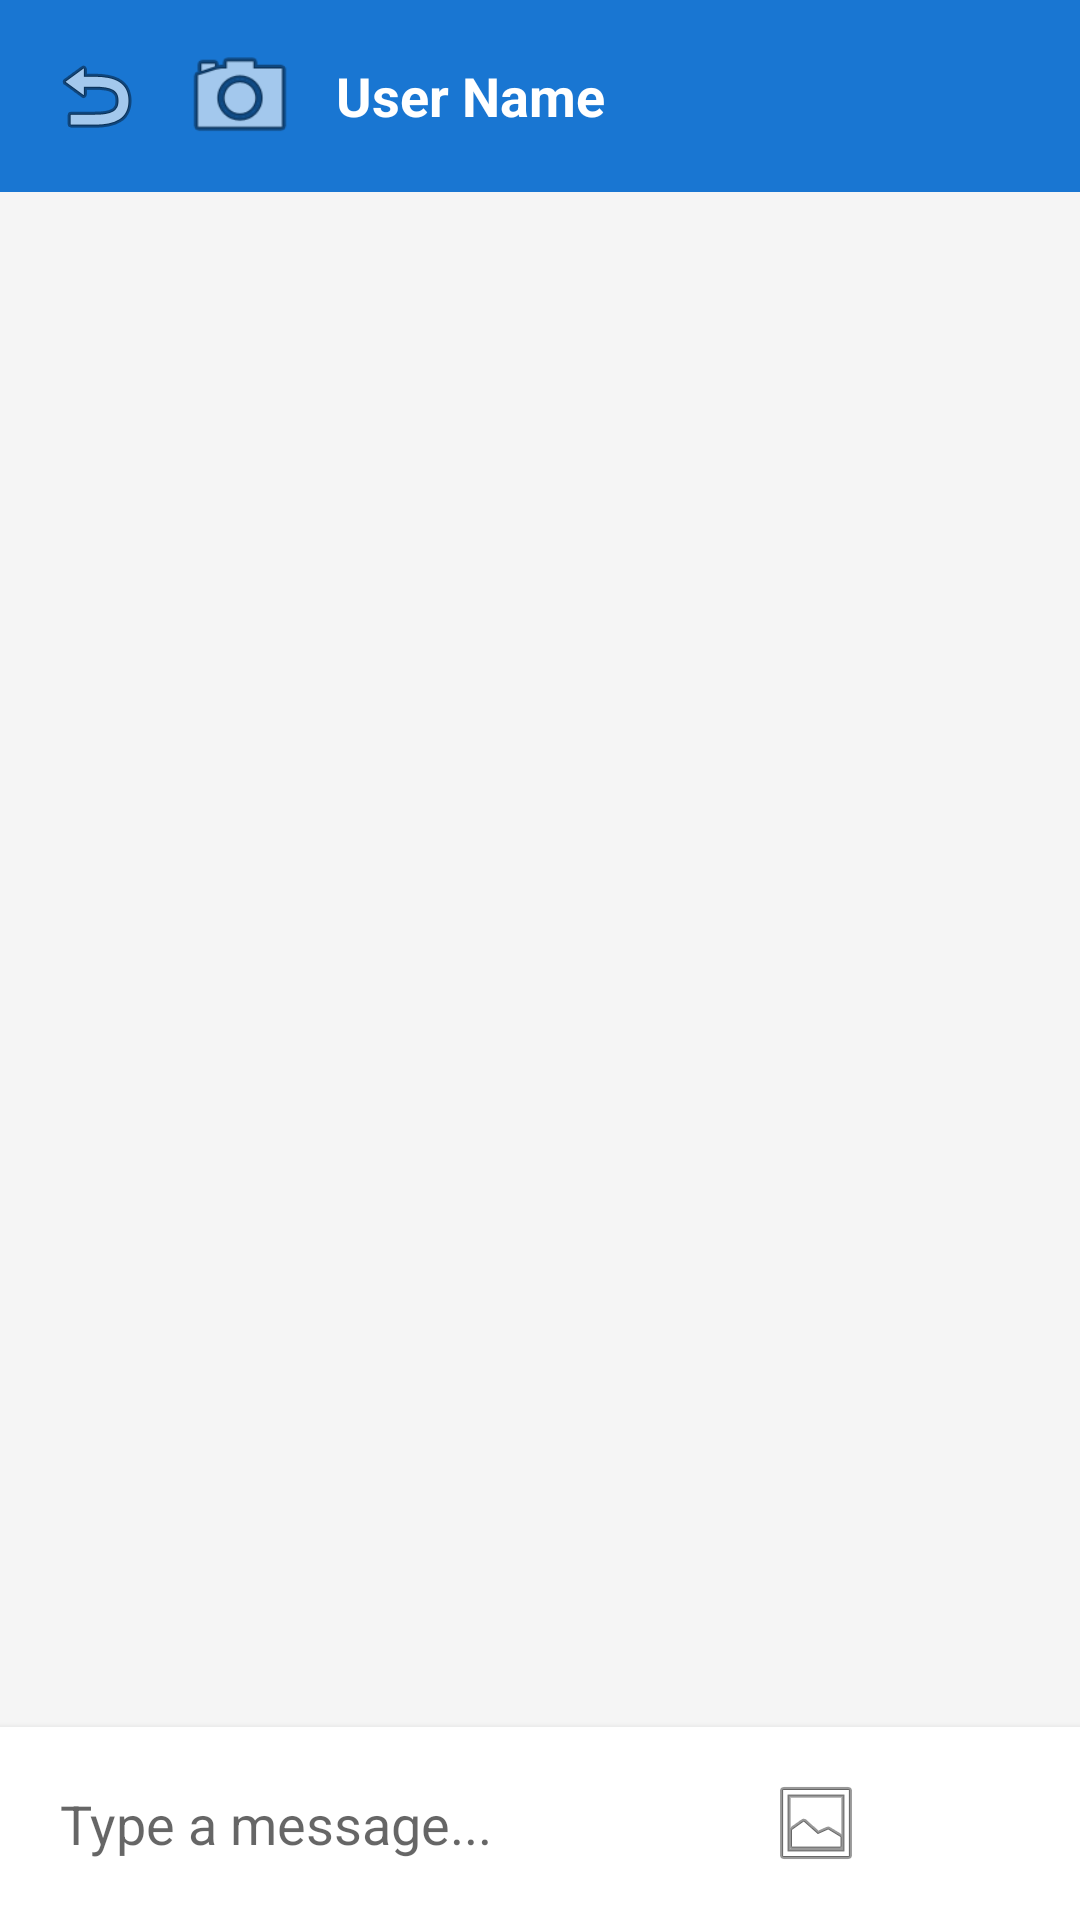

Layout XML and referenced resources for this Android screen:
<!-- AndroidManifest.xml: activity theme Theme.OfflineRoutingApp -->
<!-- res/layout/activity_chat.xml -->
<?xml version="1.0" encoding="utf-8"?>

<RelativeLayout xmlns:android="http://schemas.android.com/apk/res/android"
    android:layout_width="match_parent"
    android:layout_height="match_parent">

    <LinearLayout
        android:id="@+id/chatHeader"
        android:layout_width="match_parent"
        android:layout_height="wrap_content"
        android:orientation="horizontal"
        android:background="#1976D2"
        android:padding="12dp"
        android:gravity="center_vertical">

        <ImageButton
            android:id="@+id/backBtn"
            android:layout_width="40dp"
            android:layout_height="40dp"
            android:src="@android:drawable/ic_menu_revert"
            android:background="?android:attr/selectableItemBackgroundBorderless"
            android:contentDescription="@string/back" />

        <ImageView
            android:id="@+id/chatUserProfile"
            android:layout_width="40dp"
            android:layout_height="40dp"
            android:layout_marginStart="8dp"
            android:scaleType="centerCrop"
            android:src="@android:drawable/ic_menu_camera"
            android:contentDescription="@string/profile" />

        <TextView
            android:id="@+id/chatUserName"
            android:layout_width="0dp"
            android:layout_height="wrap_content"
            android:layout_weight="1"
            android:layout_marginStart="12dp"
            android:text="@string/user_name"
            android:textSize="18sp"
            android:textStyle="bold"
            android:textColor="@android:color/white" />

    </LinearLayout>

    <androidx.recyclerview.widget.RecyclerView
        android:id="@+id/messagesRecyclerView"
        android:layout_width="match_parent"
        android:layout_height="match_parent"
        android:layout_below="@id/chatHeader"
        android:layout_above="@id/inputLayout"
        android:padding="8dp"
        android:background="#F5F5F5" />

    <LinearLayout
        android:id="@+id/inputLayout"
        android:layout_width="match_parent"
        android:layout_height="wrap_content"
        android:layout_alignParentBottom="true"
        android:orientation="horizontal"
        android:padding="8dp"
        android:background="@android:color/white"
        android:elevation="4dp">

        <EditText
            android:id="@+id/messageInput"
            android:layout_width="0dp"
            android:layout_height="wrap_content"
            android:layout_weight="1"
            android:hint="@string/type_message"
            android:inputType="textMultiLine"
            android:padding="12dp"
            android:background="@drawable/bg_message_input"
            android:layout_marginEnd="8dp"
            android:maxLines="4" />

        <ImageButton
            android:id="@+id/imageBtn"
            android:layout_width="48dp"
            android:layout_height="48dp"
            android:src="@android:drawable/ic_menu_gallery"
            android:background="?android:attr/selectableItemBackgroundBorderless"
            android:contentDescription="@string/send_image"
            android:layout_marginEnd="8dp" />

        <ImageButton
            android:id="@+id/voiceBtn"
            android:layout_width="48dp"
            android:layout_height="48dp"
            android:src="@android:drawable/ic_btn_speak_now"
            android:background="@drawable/bg_unread_badge"
            android:tint="@android:color/white"
            android:contentDescription="@string/send_voice_message"
            android:padding="8dp" />

        <Button
            android:id="@+id/sendBtn"
            android:layout_width="wrap_content"
            android:layout_height="wrap_content"
            android:text="@string/send"
            android:padding="12dp"
            android:visibility="gone" />

    </LinearLayout>

</RelativeLayout>
<!-- resources referenced by this layout -->
<resources>
  <string name="back">Back</string>
  <string name="profile">Profile</string>
  <string name="send">Send</string>
  <string name="send_image">Send Image</string>
  <string name="send_voice_message">Send Voice Message</string>
  <string name="type_message">Type a message...</string>
  <string name="user_name">User Name</string>
  <style name="Theme.OfflineRoutingApp" parent="Theme.AppCompat.Light.DarkActionBar">
          <item name="colorPrimary">@color/purple_500</item>
          <item name="colorPrimaryDark">@color/purple_700</item>
          <item name="colorAccent">@color/teal_200</item>
      </style>
  <!-- not gathered from this repository: default colours our renderer supplied (Android Studio template values) -->
  <color name="purple_500">#FF6200EE</color>
  <color name="purple_700">#FF3700B3</color>
  <color name="teal_200">#FF03DAC5</color>
</resources>
